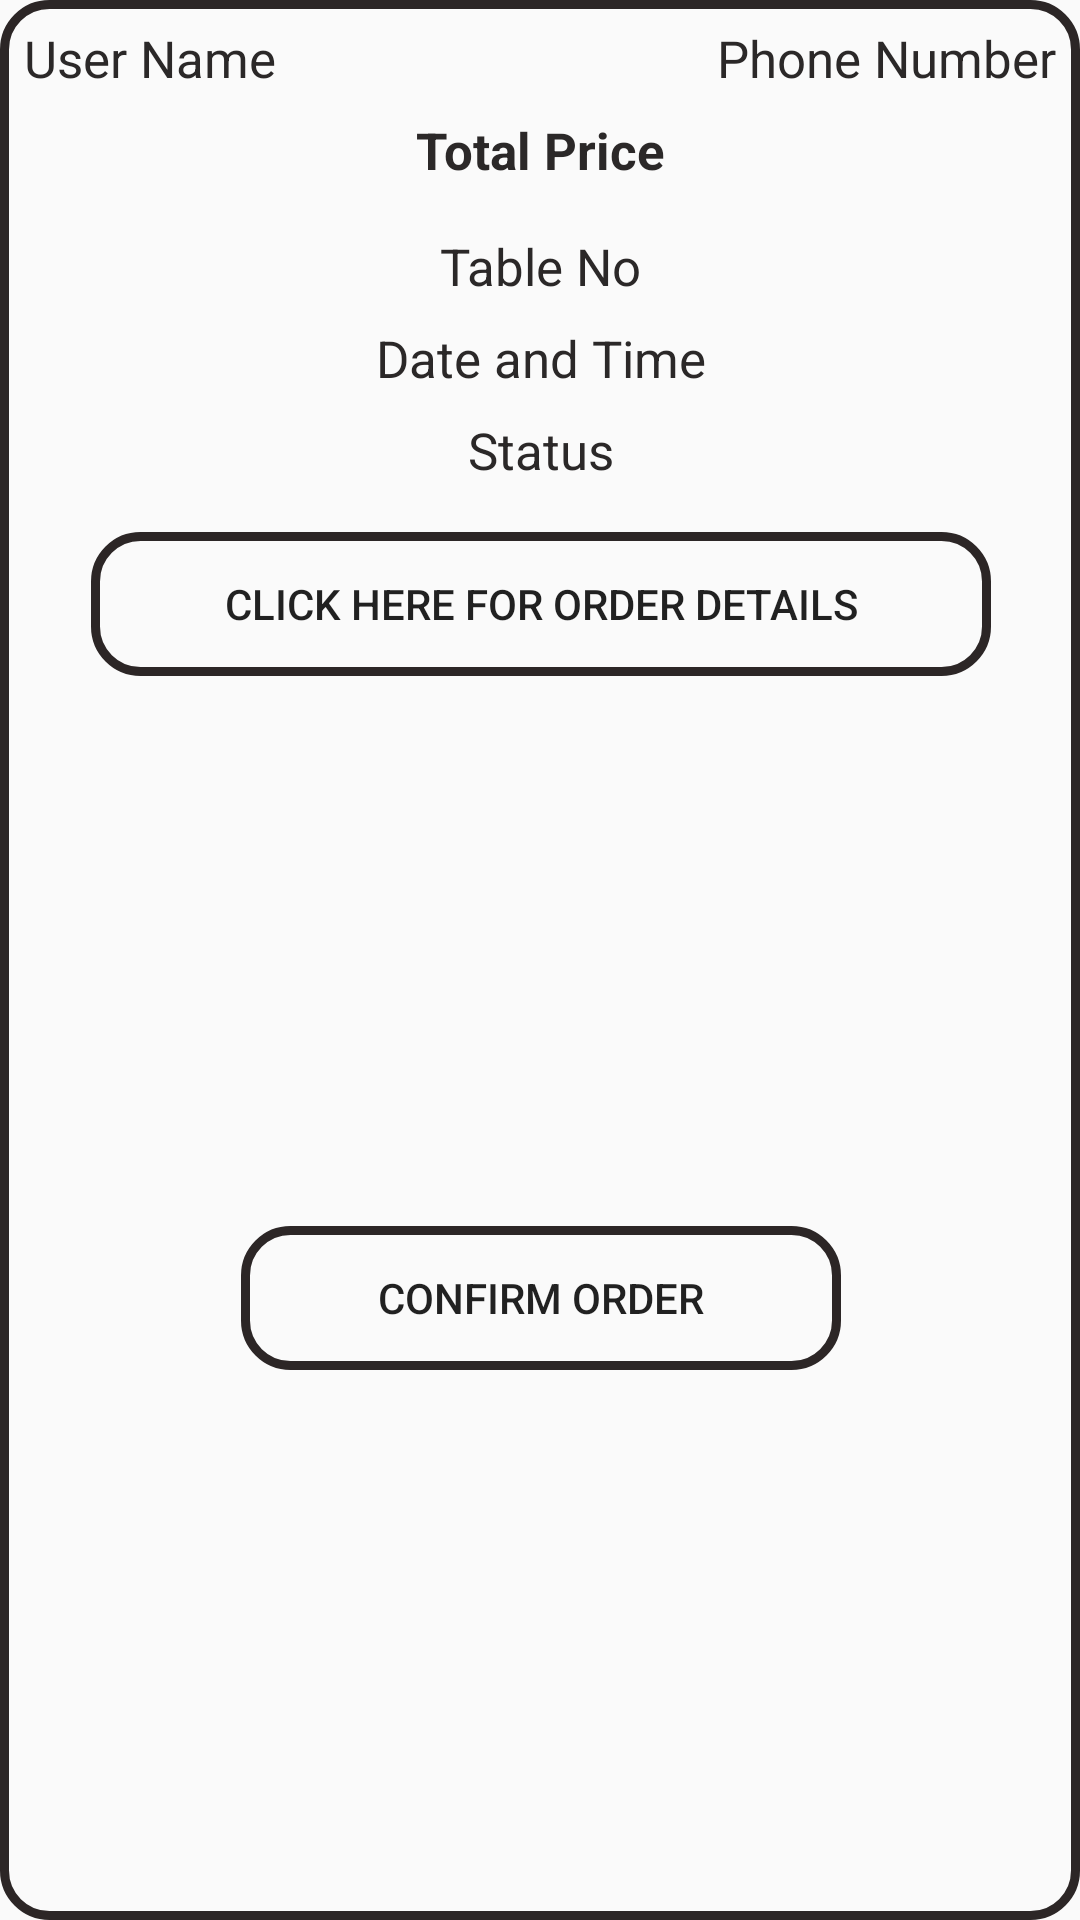

Produce the Android XML layout that renders to this screen, including the resource entries it uses.
<!-- AndroidManifest.xml: application theme Theme.AppCompat.DayNight -->
<!-- res/layout/orders_layout.xml -->
<?xml version="1.0" encoding="utf-8"?>
<androidx.constraintlayout.widget.ConstraintLayout
    xmlns:android="http://schemas.android.com/apk/res/android"
    xmlns:app="http://schemas.android.com/apk/res-auto"
    xmlns:tools="http://schemas.android.com/tools"
    android:layout_width="match_parent"
    android:layout_height="wrap_content"
    android:layout_margin="4dp"
    android:background="@drawable/button_background">

    <TextView
        android:id="@+id/order_user_name"
        android:layout_width="wrap_content"
        android:layout_height="wrap_content"
        android:layout_marginStart="8dp"
        android:layout_marginTop="8dp"
        android:text="User Name"
        android:textColor="#2B2828"
        android:textSize="17sp"
        app:layout_constraintStart_toStartOf="parent"
        app:layout_constraintTop_toTopOf="parent" />

    <TextView
        android:id="@+id/order_Phone_number"
        android:layout_width="wrap_content"
        android:layout_height="wrap_content"
        android:layout_marginTop="8dp"
        android:layout_marginEnd="8dp"
        android:text="Phone Number"
        android:textColor="#2B2828"
        android:textSize="17sp"
        app:layout_constraintEnd_toEndOf="parent"
        app:layout_constraintTop_toTopOf="parent" />

    <TextView
        android:id="@+id/order_total_price"
        android:layout_width="wrap_content"
        android:layout_height="wrap_content"
        android:layout_marginTop="8dp"
        android:text="Total Price"
        android:textColor="#2B2828"
        android:textSize="17sp"
        android:textStyle="bold"
        app:layout_constraintEnd_toEndOf="parent"
        app:layout_constraintStart_toStartOf="parent"
        app:layout_constraintTop_toBottomOf="@+id/order_user_name" />

    <TextView
        android:id="@+id/order_table_no"
        android:layout_width="wrap_content"
        android:layout_height="wrap_content"
        android:layout_marginTop="16dp"
        android:text="Table No"
        android:textColor="#2B2828"
        android:textSize="17sp"
        app:layout_constraintEnd_toEndOf="@+id/order_total_price"
        app:layout_constraintStart_toStartOf="@+id/order_total_price"
        app:layout_constraintTop_toBottomOf="@+id/order_total_price" />

    <TextView
        android:id="@+id/order_date_time"
        android:layout_width="wrap_content"
        android:layout_height="wrap_content"
        android:layout_marginTop="8dp"
        android:text="Date and Time"
        android:textColor="#2B2828"
        android:textSize="17sp"
        app:layout_constraintEnd_toEndOf="@+id/order_table_no"
        app:layout_constraintStart_toStartOf="@+id/order_table_no"
        app:layout_constraintTop_toBottomOf="@+id/order_table_no" />

    <TextView
        android:id="@+id/order_status"
        android:layout_width="wrap_content"
        android:layout_height="wrap_content"
        android:layout_marginTop="8dp"
        android:text="Status"
        android:textColor="@color/colorPrimaryDark"
        android:textSize="17sp"
        app:layout_constraintEnd_toEndOf="@+id/order_date_time"
        app:layout_constraintStart_toStartOf="@+id/order_date_time"
        app:layout_constraintTop_toBottomOf="@+id/order_date_time" />

    <Button
        android:id="@+id/show_All_products_btn"
        android:layout_width="300dp"
        android:layout_height="wrap_content"
        android:layout_marginTop="16dp"
        android:background="@drawable/button_background"
        android:text="Click here for Order Details"
        app:layout_constraintEnd_toEndOf="@+id/order_status"
        app:layout_constraintStart_toStartOf="@+id/order_status"
        app:layout_constraintTop_toBottomOf="@+id/order_status" />

    <Button
        android:id="@+id/confirm_order_btn"
        android:layout_width="200dp"
        android:layout_height="wrap_content"
        android:layout_marginTop="8dp"
        android:layout_marginBottom="8dp"
        android:background="@drawable/button_background"
        android:text="Confirm Order"
        app:layout_constraintBottom_toBottomOf="parent"
        app:layout_constraintEnd_toEndOf="@+id/show_All_products_btn"
        app:layout_constraintStart_toStartOf="@+id/show_All_products_btn"
        app:layout_constraintTop_toBottomOf="@+id/show_All_products_btn" />
</androidx.constraintlayout.widget.ConstraintLayout>
<!-- resources referenced by this layout -->
<resources>
  <color name="colorPrimaryDark">#2B2828</color>
  <!-- drawable button_background (drawable) -->
  <?xml version="1.0" encoding="utf-8"?>
  <shape xmlns:android="http://schemas.android.com/apk/res/android">
  
      <stroke
          android:width="3dp"
          android:color="#2C2626" />
      <corners
          android:radius="15dp"/>
  
  
  </shape>
</resources>
